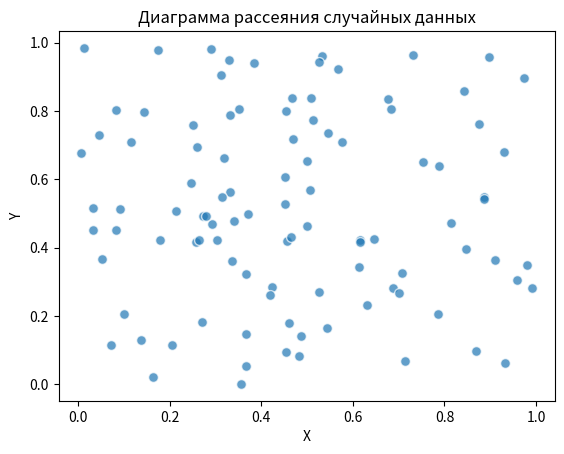

Write the Python code that produced this figure.
import numpy as np
import matplotlib.pyplot as plt

num_samples = 100
data_x = np.random.rand(num_samples)
data_y = np.random.rand(num_samples)

plt.scatter(data_x, data_y, alpha=0.7, edgecolors='w', s=50)

plt.title('Диаграмма рассеяния случайных данных')
plt.xlabel('X')
plt.ylabel('Y')

plt.show()